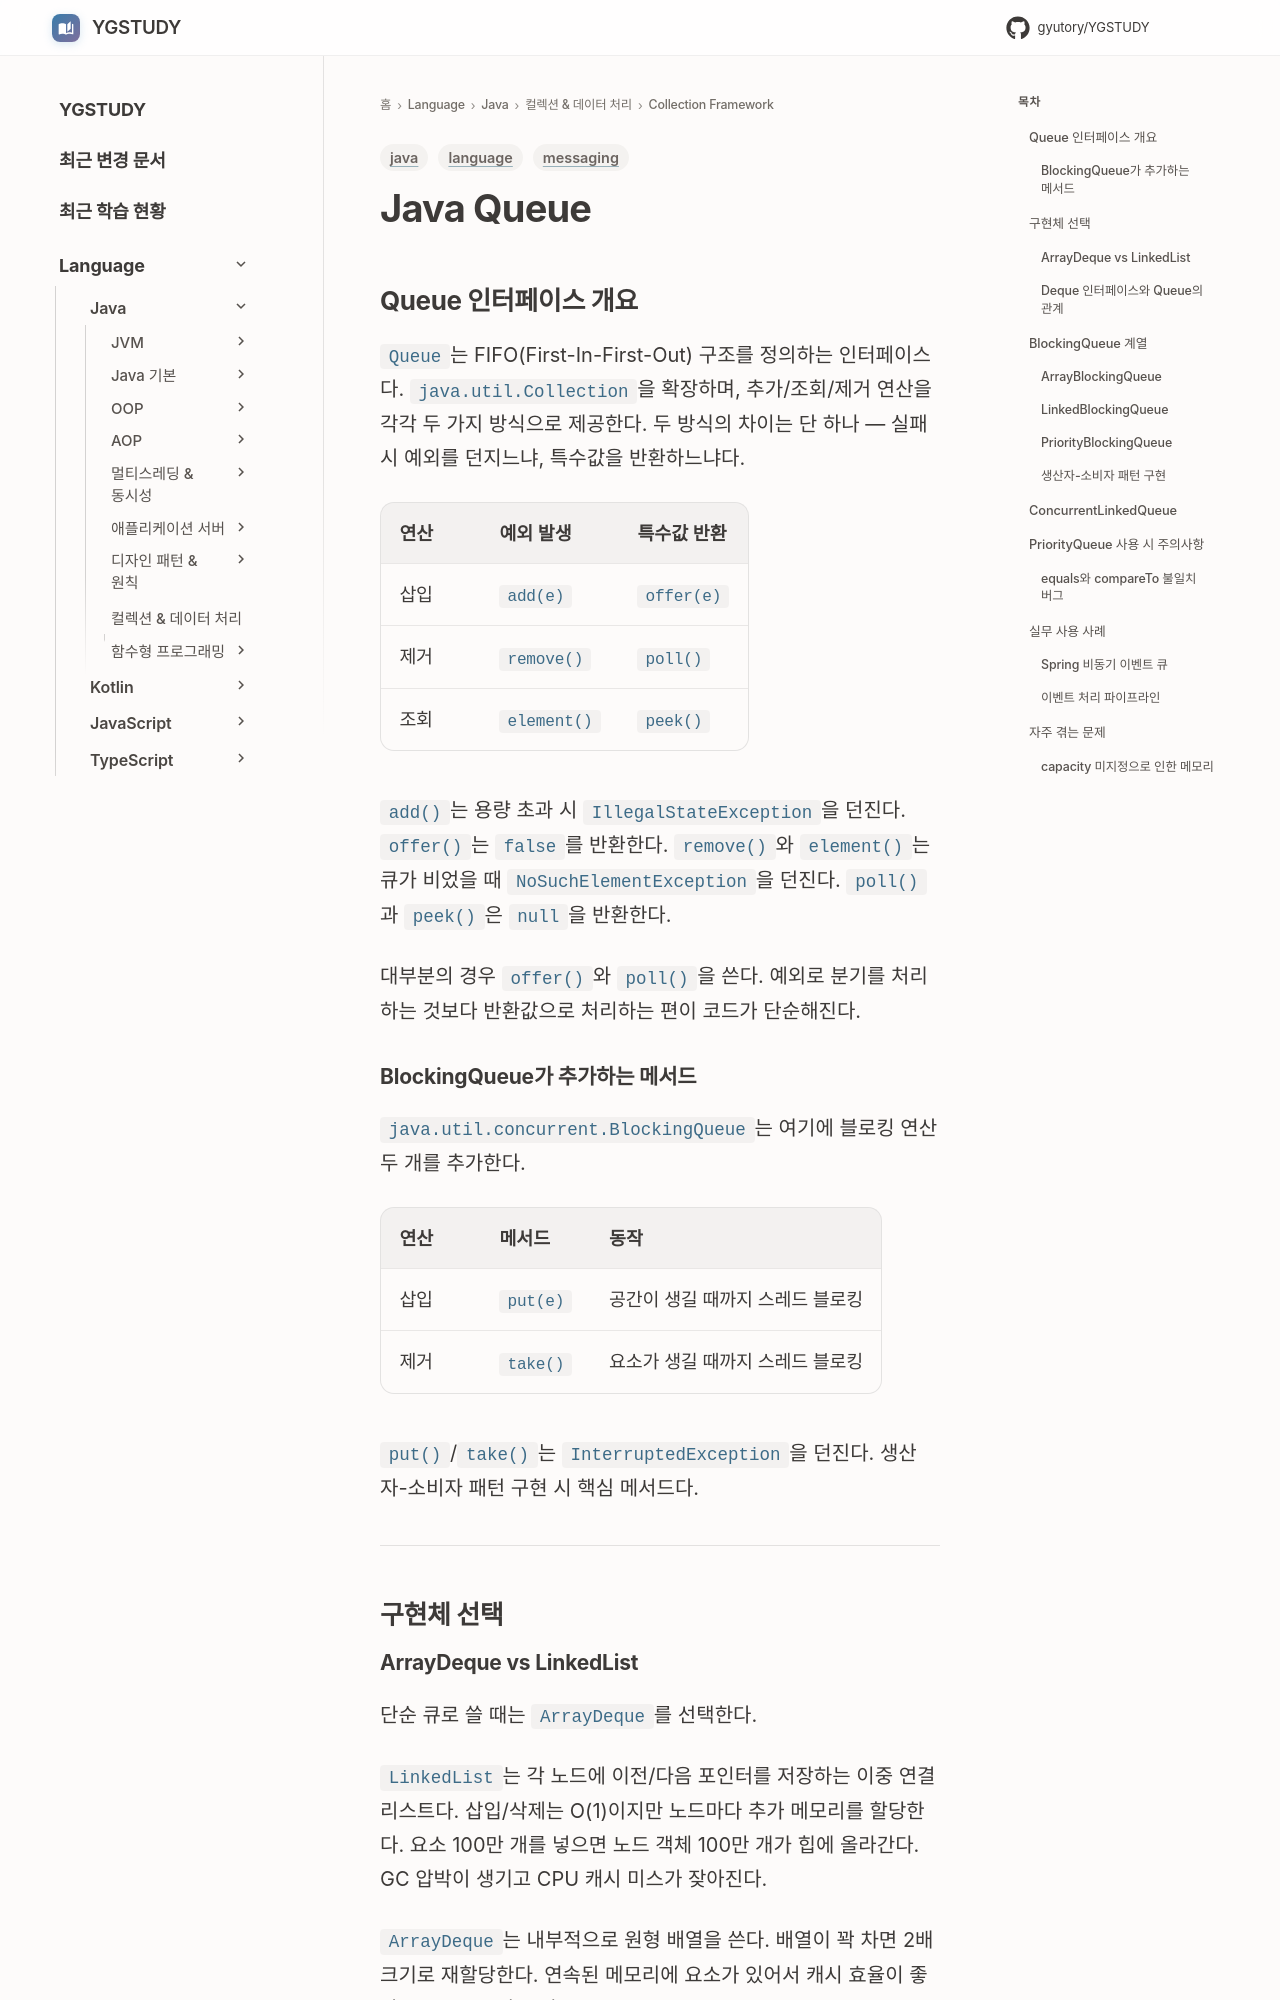

repository: GYUTORY/YGSTUDY · page: Language/Java/컬렉션 및 데이터 처리/Collection_Framework/Queue/index.html · generator: mkdocs

---
title: Java Queue
tags: [language, java, messaging]
updated: 2026-04-24
---

# Java Queue

## Queue 인터페이스 개요

`Queue`는 FIFO(First-In-First-Out) 구조를 정의하는 인터페이스다. `java.util.Collection`을 확장하며, 추가/조회/제거 연산을 각각 두 가지 방식으로 제공한다. 두 방식의 차이는 단 하나 — 실패 시 예외를 던지느냐, 특수값을 반환하느냐다.

| 연산 | 예외 발생 | 특수값 반환 |
|------|-----------|-------------|
| 삽입 | `add(e)` | `offer(e)` |
| 제거 | `remove()` | `poll()` |
| 조회 | `element()` | `peek()` |

`add()`는 용량 초과 시 `IllegalStateException`을 던진다. `offer()`는 `false`를 반환한다. `remove()`와 `element()`는 큐가 비었을 때 `NoSuchElementException`을 던진다. `poll()`과 `peek()`은 `null`을 반환한다.

대부분의 경우 `offer()`와 `poll()`을 쓴다. 예외로 분기를 처리하는 것보다 반환값으로 처리하는 편이 코드가 단순해진다.

### BlockingQueue가 추가하는 메서드

`java.util.concurrent.BlockingQueue`는 여기에 블로킹 연산 두 개를 추가한다.

| 연산 | 메서드 | 동작 |
|------|--------|------|
| 삽입 | `put(e)` | 공간이 생길 때까지 스레드 블로킹 |
| 제거 | `take()` | 요소가 생길 때까지 스레드 블로킹 |

`put()`/`take()`는 `InterruptedException`을 던진다. 생산자-소비자 패턴 구현 시 핵심 메서드다.

---

## 구현체 선택
